Image classification data set "radiographs" (RakeshReddy21/Weld-radiography-CNN on GitHub). Class labels (2): crack, porosity.

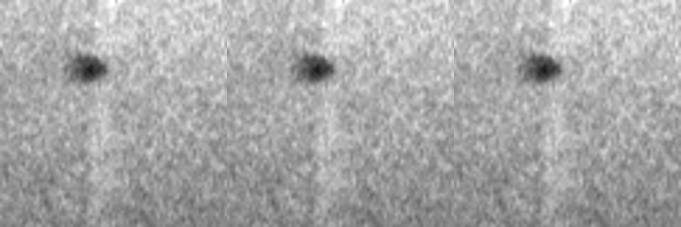
Label: porosity

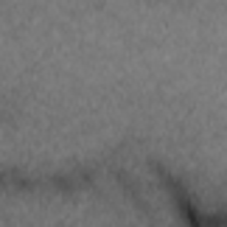
Label: crack

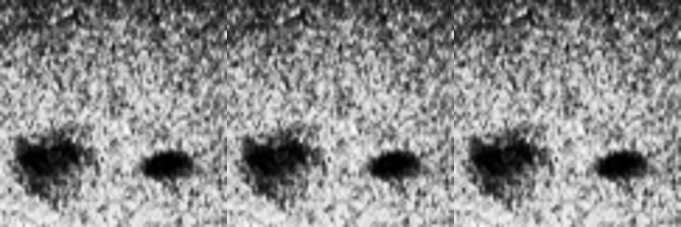
Label: porosity

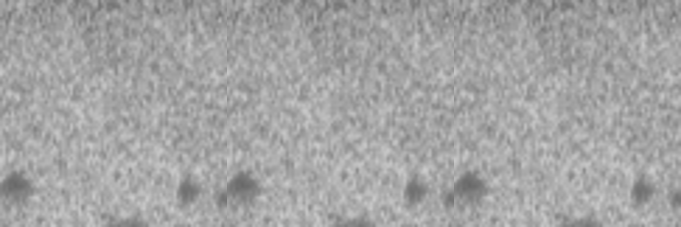
Label: porosity

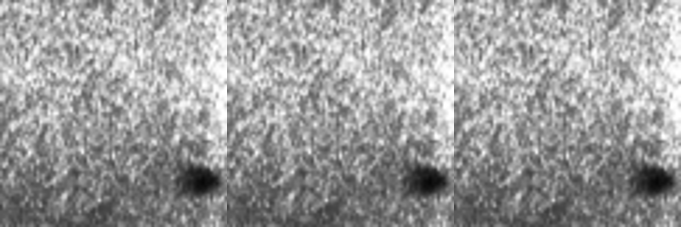
Label: porosity

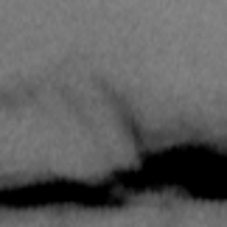
Label: crack
